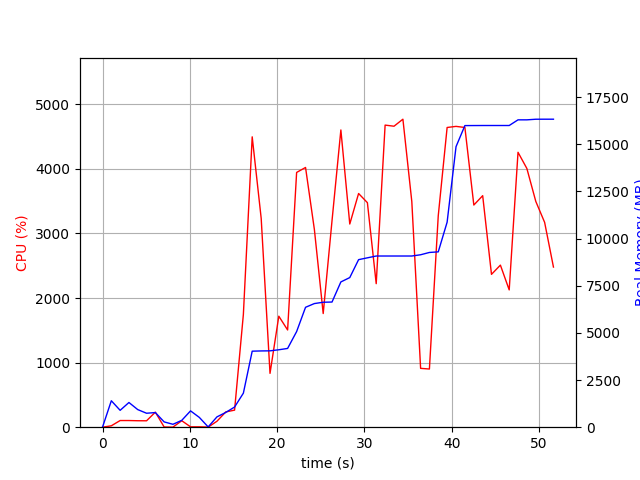

The file beside this chart, header and first rows:
elapsed_time, nproc, cpu, mem_real, mem_virtual
3.886222839355469e-05, 1, 0.0, 6.988, 3186
1.007, 14, 21.9, 1402, 7966
2.016, 6, 103.2, 894.8, 3561
3.024, 8, 103.1, 1310, 4918
4.033, 7, 100.1, 933.3, 3588
5.042, 3, 99.2, 740.2, 2731
6.05, 4, 232.9, 776.4, 3429
7.059, 3, 3.0, 280.7, 2254
8.067, 3, 1.0, 154.1, 2135
9.075, 3, 100.2, 362.7, 2339
10.08, 7, 5.9, 865.5, 3862
11.09, 5, 6.0, 517.8, 3006
12.1, 1, 1.0, 14.85, 38.64
13.11, 2, 92.2, 547.2, 4877
14.12, 1, 236.7, 783.1, 5185
15.13, 1, 263.9, 1069, 7169
16.14, 1, 1745, 1805, 7233
17.15, 1, 4495, 4031, 8748
18.18, 1, 3233, 4044, 8748
19.19, 1, 833.4, 4049, 8748
20.2, 1, 1718, 4106, 8748
21.2, 1, 1505, 4176, 8828
22.24, 1, 3944, 5071, 10978
23.26, 1, 4021, 6358, 11568
24.27, 1, 3061, 6556, 11568
25.28, 1, 1760, 6626, 11568
26.29, 1, 3194, 6636, 11568
27.31, 1, 4601, 7703, 12052
28.33, 1, 3145, 7933, 13588
29.34, 1, 3618, 8884, 13588
30.35, 1, 3476, 8981, 13588
31.36, 1, 2222, 9077, 13588
32.38, 1, 4676, 9077, 13588
33.4, 1, 4659, 9077, 13588
34.42, 1, 4768, 9077, 13588
35.43, 1, 3493, 9077, 13588
36.44, 1, 911.0, 9143, 13684
37.45, 1, 900.8, 9265, 13796
38.47, 1, 3273, 9297, 13796
39.48, 1, 4640, 10871, 20212
40.5, 1, 4657, 14875, 23328
41.52, 1, 4640, 15993, 23328
42.54, 1, 3439, 15995, 23328
43.56, 1, 3584, 15997, 23328
44.56, 1, 2366, 15997, 23328
45.59, 1, 2509, 15997, 23328
46.59, 1, 2125, 15997, 23328
47.6, 1, 4256, 16297, 23746
48.62, 1, 4005, 16297, 23746
49.64, 1, 3495, 16329, 23746
50.65, 1, 3171, 16331, 23746
51.66, 1, 2479, 16331, 23746
